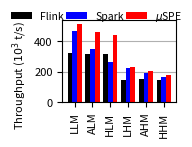

Source code (Python): (Note: this script raises an exception after producing the figure.)
import matplotlib.pyplot as plt
import numpy as np
import pandas as pd
import math
import warnings
plt.rcParams.update({'font.size': 8})
plt.rcParams["legend.markerscale"] = 0.3
import matplotlib.patches as mpatches


def create_bar_plots_for_paper_flatmap_throughput():

    experiments_flatmap = ["LLM", "ALM", "HLM", "LHM", "AHM", "HHM"]
    throughput_flink = [326.107,316.382,315.256,147.847,152.542,147.851]
    throughput_spark = [467.154,348.140,263.790,222.916,193.895,167.393]
    throughput_uspe = [512.563,465.130,441.317,233.542,207.689,181.09924]
    barplot_fig, barplot_axs = plt.subplots(1, 1, figsize=(1.9, 1.6))
    barplot_axs.grid(True, axis='y')
    x = np.arange(len(experiments_flatmap))  # the label locations
    width = 0.333  # the width of the bars
    gap = 0.25

    rects1 = barplot_axs.bar(x - width + x*gap, throughput_flink, width, label='Flink', color='black')
    rects2 = barplot_axs.bar(x + x*gap, throughput_spark, width, label='Spark', color='blue')
    rects3 = barplot_axs.bar(x + width + x*gap, throughput_uspe, width, label=r'$\mu$SPE', color='red')

    # Add some text for labels, title and custom x-axis tick labels, etc.

    barplot_axs.set_xticks(x + x*gap, experiments_flatmap,rotation=90)
    barplot_axs.set_ylabel(r'Throughput ($10^3$ t/s)', loc='top')

    barplot_axs.legend(ncol=3,frameon=False, borderpad=0,columnspacing=0.2,markerscale=0.5,loc='upper center', bbox_to_anchor=(0.3, 1.2),fontsize=7.5)
    
    barplot_fig.tight_layout()
    plt.gca().set_axisbelow(True)
    barplot_fig.savefig('./jupyter/data/interspe-flatmap-throughput.pdf')


def create_bar_plots_for_paper_flatmap_latency():

    experiments_flatmap = ["LLM", "ALM", "HLM", "LHM", "AHM", "HHM"]
    latency_flink = [0.09158,0.01629,0.16667,0.05772,0.10724,0.02947]
    latency_spark = [0.62761,1.80163,0.28733,0.37792, 1.08373, 0.49760]
    latency_uspe = [0.02607,0.02228,0.01496, 0.09735, 0.01990, 0.10811]
    barplot_fig, barplot_axs = plt.subplots(1, 1, figsize=(1.9, 1.6))
    barplot_axs.grid(True, axis='y')
    x = np.arange(len(experiments_flatmap))  # the label locations
    width = 0.333  # the width of the bars
    gap = 0.25

    rects1 = barplot_axs.bar(x - width + x*gap, latency_flink, width, label='Flink', color='black')
    rects2 = barplot_axs.bar(x + x*gap, latency_spark, width, label='Spark', color='blue')
    rects3 = barplot_axs.bar(x + width + x*gap, latency_uspe, width, label=r'$\mu$SPE', color='red')

    # Add some text for labels, title and custom x-axis tick labels, etc.

    barplot_axs.set_xticks(x + x*gap, experiments_flatmap,rotation=90)
    barplot_axs.set_ylabel('Latency (s)')

    barplot_axs.legend(ncol=3,frameon=False, borderpad=0,columnspacing=0.2,markerscale=0.5,loc='upper center', bbox_to_anchor=(0.3, 1.2),fontsize=7.5)
    
    barplot_fig.tight_layout()
    plt.gca().set_axisbelow(True)
    barplot_fig.savefig('./jupyter/data/interspe-flatmap-latency.pdf')


def create_bar_plots_for_paper_join_throughput():

    experiments_flatmap = ["LLJ", "ALJ", "HLJ", "LHJ", "AHJ", "HHJ"]
    throughput_flink = [20.37048873, 21.22089554, 20.12622615, 19.95012565, 19.95967909, 20.29423415]
    throughput_spark = [2.57117670, 2.50251894, 2.41754978, 2.69129963, 2.63939742, 2.61227758]
    throughput_uspe = [58.96551762, 49.35159971, 45.27114762, 52.96387068, 58.31641817, 47.39431631]
    barplot_fig, barplot_axs = plt.subplots(1, 1, figsize=(1.9, 1.6))
    barplot_axs.grid(True, axis='y')
    x = np.arange(len(experiments_flatmap))  # the label locations
    width = 0.333  # the width of the bars
    gap = 0.25

    rects1 = barplot_axs.bar(x - width + x*gap, throughput_flink, width, label='Flink', color='black')
    rects2 = barplot_axs.bar(x + x*gap, throughput_spark, width, label='Spark', color='blue')
    rects3 = barplot_axs.bar(x + width + x*gap, throughput_uspe, width, label=r'$\mu$SPE', color='red')

    # Add some text for labels, title and custom x-axis tick labels, etc.

    barplot_axs.set_xticks(x + x*gap, experiments_flatmap,rotation=90)
    barplot_axs.set_ylabel(r'Throughput ($10^6$ c/s)', loc='top')

    barplot_axs.legend(ncol=3,frameon=False, borderpad=0,columnspacing=0.2,markerscale=0.5,loc='upper center', bbox_to_anchor=(0.3, 1.2),fontsize=7.5)
    
    barplot_fig.tight_layout()
    plt.gca().set_axisbelow(True)
    barplot_fig.savefig('./jupyter/data/interspe-join-throughput.pdf')


def create_bar_plots_for_paper_join_latency():

    experiments_flatmap = ["LLJ", "ALJ", "HLJ", "LHJ", "AHJ", "HHJ"]
    latency_flink = [4.91247, 5.42190, 3.51991, 8.45215, 8.18619, 9.28024]
    latency_spark = [27.44873, 27.52698, 27.04713, 26.60558, 28.66392, 28.44388]
    latency_uspe = [4.30467, 3.65966, 4.76620, 10.39346, 10.53943, 12.09261]
    barplot_fig, barplot_axs = plt.subplots(1, 1, figsize=(1.9, 1.6))
    barplot_axs.grid(True, axis='y')
    x = np.arange(len(experiments_flatmap))  # the label locations
    width = 0.333  # the width of the bars
    gap = 0.25

    rects1 = barplot_axs.bar(x - width + x*gap, latency_flink, width, label='Flink', color='black')
    rects2 = barplot_axs.bar(x + x*gap, latency_spark, width, label='Spark', color='blue')
    rects3 = barplot_axs.bar(x + width + x*gap, latency_uspe, width, label=r'$\mu$SPE', color='red')

    # Add some text for labels, title and custom x-axis tick labels, etc.

    barplot_axs.set_xticks(x + x*gap, experiments_flatmap,rotation=90)
    barplot_axs.set_ylabel('Latency (s)')

    barplot_axs.legend(ncol=3,frameon=False, borderpad=0,columnspacing=0.2,markerscale=0.5,loc='upper center', bbox_to_anchor=(0.3, 1.2),fontsize=7.5)
    
    barplot_fig.tight_layout()
    plt.gca().set_axisbelow(True)
    barplot_fig.savefig('./jupyter/data/interspe-join-latency.pdf')

create_bar_plots_for_paper_flatmap_throughput()
create_bar_plots_for_paper_flatmap_latency()
create_bar_plots_for_paper_join_throughput()
create_bar_plots_for_paper_join_latency()